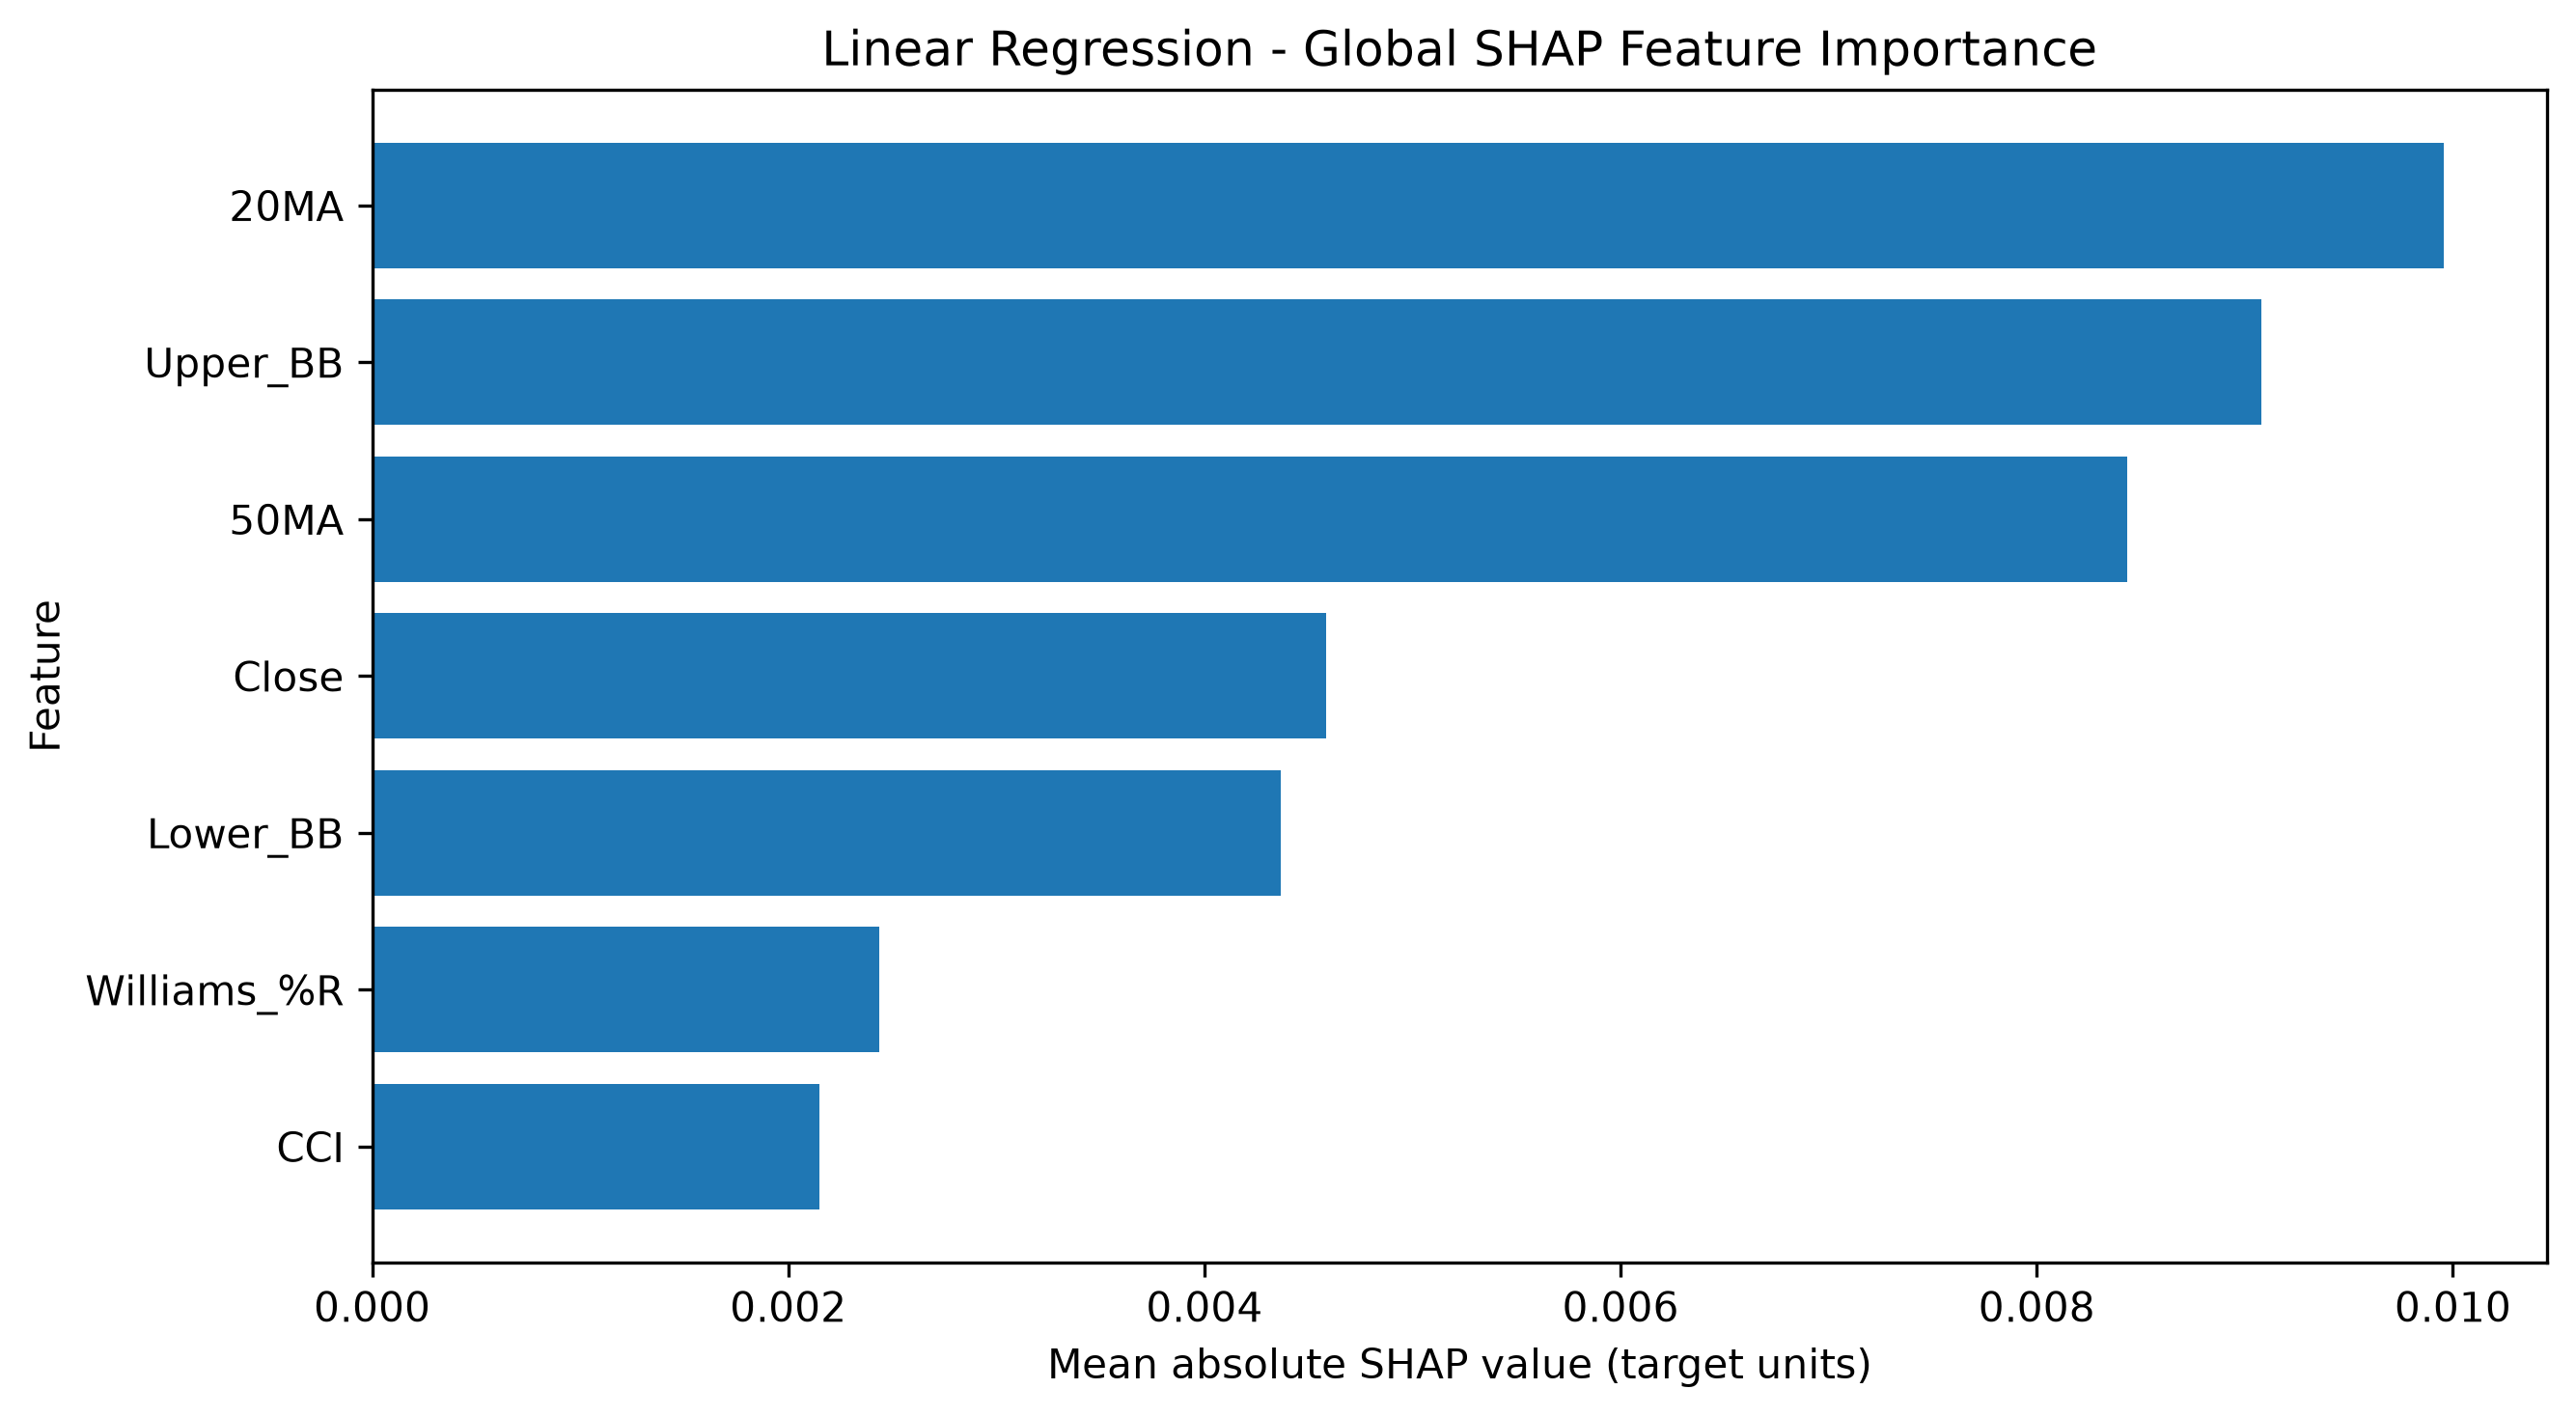

Source data for this figure (header and first rows):
Feature, Mean |SHAP|, Mean SHAP, Rank
20MA, 0.009955, -0.0006916, 1.0
Upper_BB, 0.009077, -4.2813469574030645e-05, 2.0
50MA, 0.008432, 9.573182745797488e-05, 3.0
Close, 0.004583, 0.0002628, 4.0
Lower_BB, 0.004366, 0.0002926, 5.0
Williams_%R, 0.002437, -9.526388161228662e-05, 6.0
CCI, 0.002149, 0.0002311, 7.0
